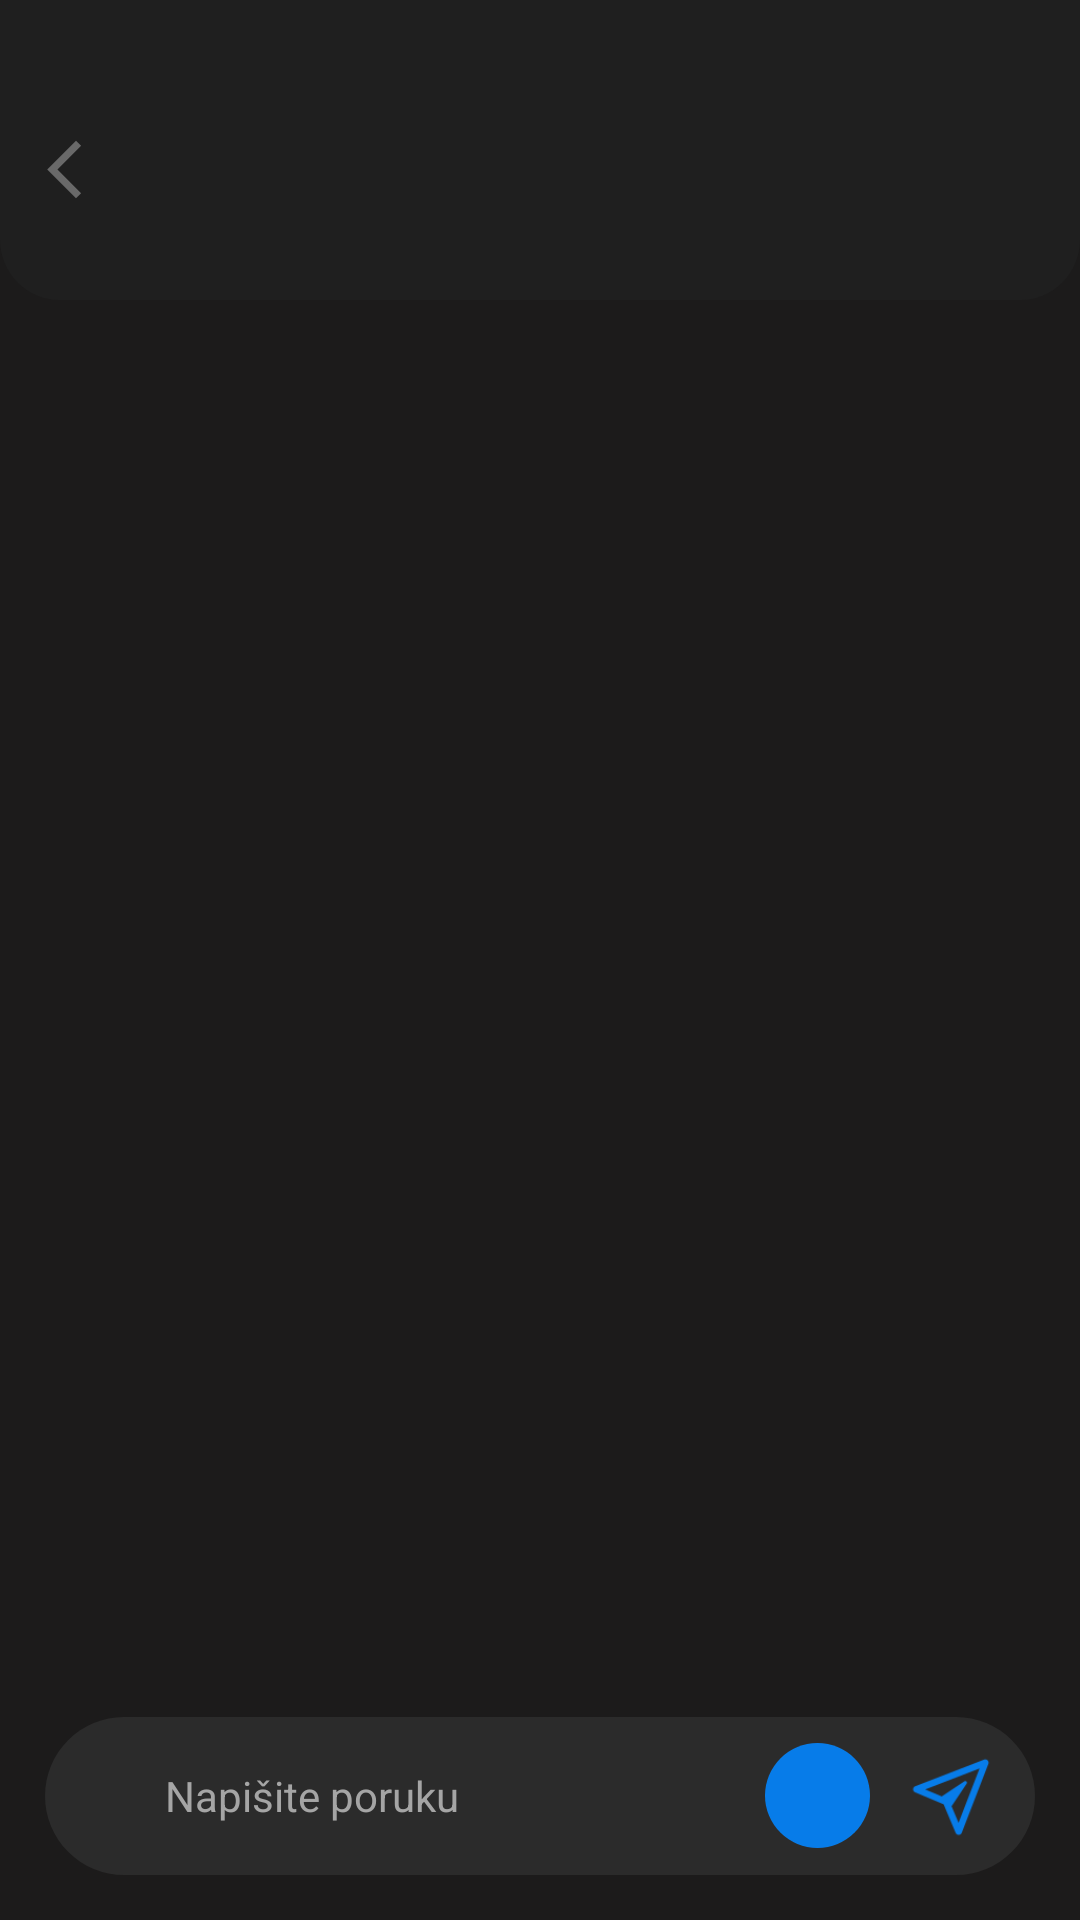

Android layout source for this screen:
<!-- AndroidManifest.xml: application theme Theme.Knjigomat -->
<!-- res/layout/activity_screen5.xml -->
<?xml version="1.0" encoding="utf-8"?>
<RelativeLayout xmlns:android="http://schemas.android.com/apk/res/android"
    xmlns:tools="http://schemas.android.com/tools"
    android:layout_width="match_parent"
    android:layout_height="match_parent"
    android:background="#1C1B1B"
    tools:context=".ui.activities.MainActivity">

    <RelativeLayout
        android:id="@+id/rl_actionbar"
        android:layout_width="match_parent"
        android:layout_height="100dp"
        android:background="@drawable/rectangle_bottom_curved"
        android:backgroundTint="#1F1F1F">

        <ImageView
            android:id="@+id/back_button"
            android:layout_width="23dp"
            android:layout_height="23dp"
            android:layout_marginStart="10dp"
            android:layout_marginTop="45dp"
            android:background="@drawable/back_arrow_icon"
            android:backgroundTint="#696969" />

        <RelativeLayout
            android:layout_width="wrap_content"
            android:layout_height="wrap_content"
            android:layout_centerHorizontal="true"
            android:layout_marginTop="40dp">

            <TextView
                android:id="@+id/name"
                android:layout_width="wrap_content"
                android:layout_height="wrap_content"
                android:layout_centerHorizontal="true"
                android:textColor="#FFFFFF"
                android:textSize="18sp" />

            <TextView
                android:id="@+id/online_status"
                android:layout_width="wrap_content"
                android:layout_height="wrap_content"
                android:layout_below="@id/name"
                android:layout_centerHorizontal="true"
                android:textColor="#6E6E6E"
                android:textSize="12dp" />
        </RelativeLayout>

    </RelativeLayout>

    <LinearLayout
        android:layout_width="match_parent"
        android:layout_height="match_parent"
        android:layout_below="@+id/rl_actionbar"
        android:orientation="vertical"
        android:weightSum="10">

        <androidx.recyclerview.widget.RecyclerView
            android:id="@+id/rv_messages"
            android:layout_width="match_parent"
            android:layout_height="0dp"
            android:layout_weight="9" />

        <RelativeLayout
            android:layout_width="match_parent"
            android:layout_height="0dp"
            android:layout_marginStart="15dp"
            android:layout_marginEnd="15dp"
            android:layout_marginBottom="15dp"
            android:layout_weight="1"
            android:background="@drawable/rectangle_curved_screen5"
            android:backgroundTint="#2B2B2B">

            <ImageView
                android:id="@+id/smiley"
                android:layout_width="20dp"
                android:layout_height="20dp"
                android:layout_alignParentStart="true"
                android:layout_centerInParent="true"
                android:layout_marginStart="10dp"
                android:background="@drawable/smiley_icon"
                android:backgroundTint="#8B8B8B" />

            <EditText
                android:id="@+id/message"
                android:layout_width="match_parent"
                android:layout_height="match_parent"
                android:layout_centerInParent="true"
                android:layout_marginStart="10dp"
                android:layout_marginEnd="100dp"
                android:layout_toEndOf="@+id/smiley"
                android:background="@null"
                android:hint="Napišite poruku"
                android:imeOptions="actionSend"
                android:singleLine="true"
                android:textColor="#A5A5A5"
                android:textColorHint="#A5A5A5"
                android:textSize="14sp" />

            <RelativeLayout
                android:id="@+id/rl_mic_icon"
                android:layout_width="35dp"
                android:layout_height="35dp"
                android:layout_alignParentEnd="true"
                android:layout_centerInParent="true"
                android:layout_marginEnd="10dp">

                <ImageView
                    android:id="@+id/send_icon"
                    android:layout_width="match_parent"
                    android:layout_height="match_parent"
                    android:background="@drawable/send_icon"
                    android:backgroundTint="#077CE9" />

            </RelativeLayout>

            <RelativeLayout
                android:layout_width="35dp"
                android:layout_height="35dp"
                android:layout_centerInParent="true"
                android:layout_marginEnd="10dp"
                android:layout_toStartOf="@id/rl_mic_icon">

                <ImageView
                    android:layout_width="match_parent"
                    android:layout_height="match_parent"
                    android:background="@drawable/gradient_gray"
                    android:backgroundTint="#077CE9" />

                <ImageView
                    android:id="@+id/camera_image"
                    android:layout_width="match_parent"
                    android:layout_height="match_parent"
                    android:layout_marginStart="5dp"
                    android:layout_marginTop="5dp"
                    android:layout_marginEnd="5dp"
                    android:layout_marginBottom="5dp"
                    android:background="@drawable/camera_icon"
                    android:backgroundTint="#FFFFFF" />
            </RelativeLayout>
        </RelativeLayout>
    </LinearLayout>
</RelativeLayout>
<!-- resources referenced by this layout -->
<resources>
  <!-- drawable back_arrow_icon (drawable) -->
  <?xml version="1.0" encoding="utf-8"?>
  <vector xmlns:android="http://schemas.android.com/apk/res/android"
      android:width="24dp"
      android:height="24dp"
      android:tint="#E1E1E1"
      android:viewportWidth="24"
      android:viewportHeight="24">
      <path
          android:fillColor="@android:color/white"
          android:pathData="M17.77,3.77l-1.77,-1.77l-10,10l10,10l1.77,-1.77l-8.23,-8.23z" />
  </vector>
  <!-- drawable gradient_gray (drawable) -->
  <?xml version="1.0" encoding="utf-8"?>
  <shape xmlns:android="http://schemas.android.com/apk/res/android"
      android:shape="rectangle">
      <gradient
          android:angle="270"
          android:endColor="#444444"
          android:startColor="#2C2C2C" />
      <corners android:radius="100dp" />
  </shape>
  <!-- drawable rectangle_bottom_curved (drawable) -->
  <?xml version="1.0" encoding="utf-8"?>
  <selector xmlns:android="http://schemas.android.com/apk/res/android">
      <item>
          <shape android:shape="rectangle">
              <corners android:bottomLeftRadius="20dp" android:bottomRightRadius="20dp"></corners>
          </shape>
      </item>
  </selector>
  <!-- drawable rectangle_curved_screen5 (drawable) -->
  <?xml version="1.0" encoding="utf-8"?>
  <selector xmlns:android="http://schemas.android.com/apk/res/android">
      <item>
          <shape android:shape="rectangle">
              <corners android:radius="30dp"></corners>
          </shape>
      </item>
  </selector>
  <!-- drawable send_icon: png bitmap (drawable, 1528 bytes) -->
  <style name="Theme.Knjigomat" parent="Theme.MaterialComponents.DayNight.DarkActionBar">
          
          <item name="colorPrimary">@color/purple_500</item>
          <item name="colorPrimaryVariant">@color/purple_700</item>
          <item name="colorOnPrimary">@color/white</item>
          
          <item name="colorSecondary">@color/teal_200</item>
          <item name="colorSecondaryVariant">@color/teal_700</item>
          <item name="colorOnSecondary">@color/black</item>
          
          <item name="android:statusBarColor" tools:targetApi="l">?attr/colorPrimaryVariant</item>
          <item name="floatingActionButtonLargeSecondaryStyle">@style/floatingActionButtonStyle</item>
          
      </style>
  <color name="purple_500">#FF6200EE</color>
  <color name="purple_700">#FF3700B3</color>
  <color name="white">#FFFFFF</color>
  <color name="teal_200">#FF03DAC5</color>
  <color name="teal_700">#FF018786</color>
  <color name="black">#FF000000</color>
  <style name="floatingActionButtonStyle" parent="Widget.Design.FloatingActionButton">
          <item name="shapeAppearanceOverlay">@style/FabShapeStyle1</item>
      </style>
  <style name="FabShapeStyle1" parent="ShapeAppearance.MaterialComponents.SmallComponent">
          <item name="cornerSize">30%</item>
          <item name="cornerFamily">cut</item>
          <item name="android:backgroundTint">#dfaf36</item>
          <item name="android:tint">@android:color/white</item>
      </style>
</resources>
